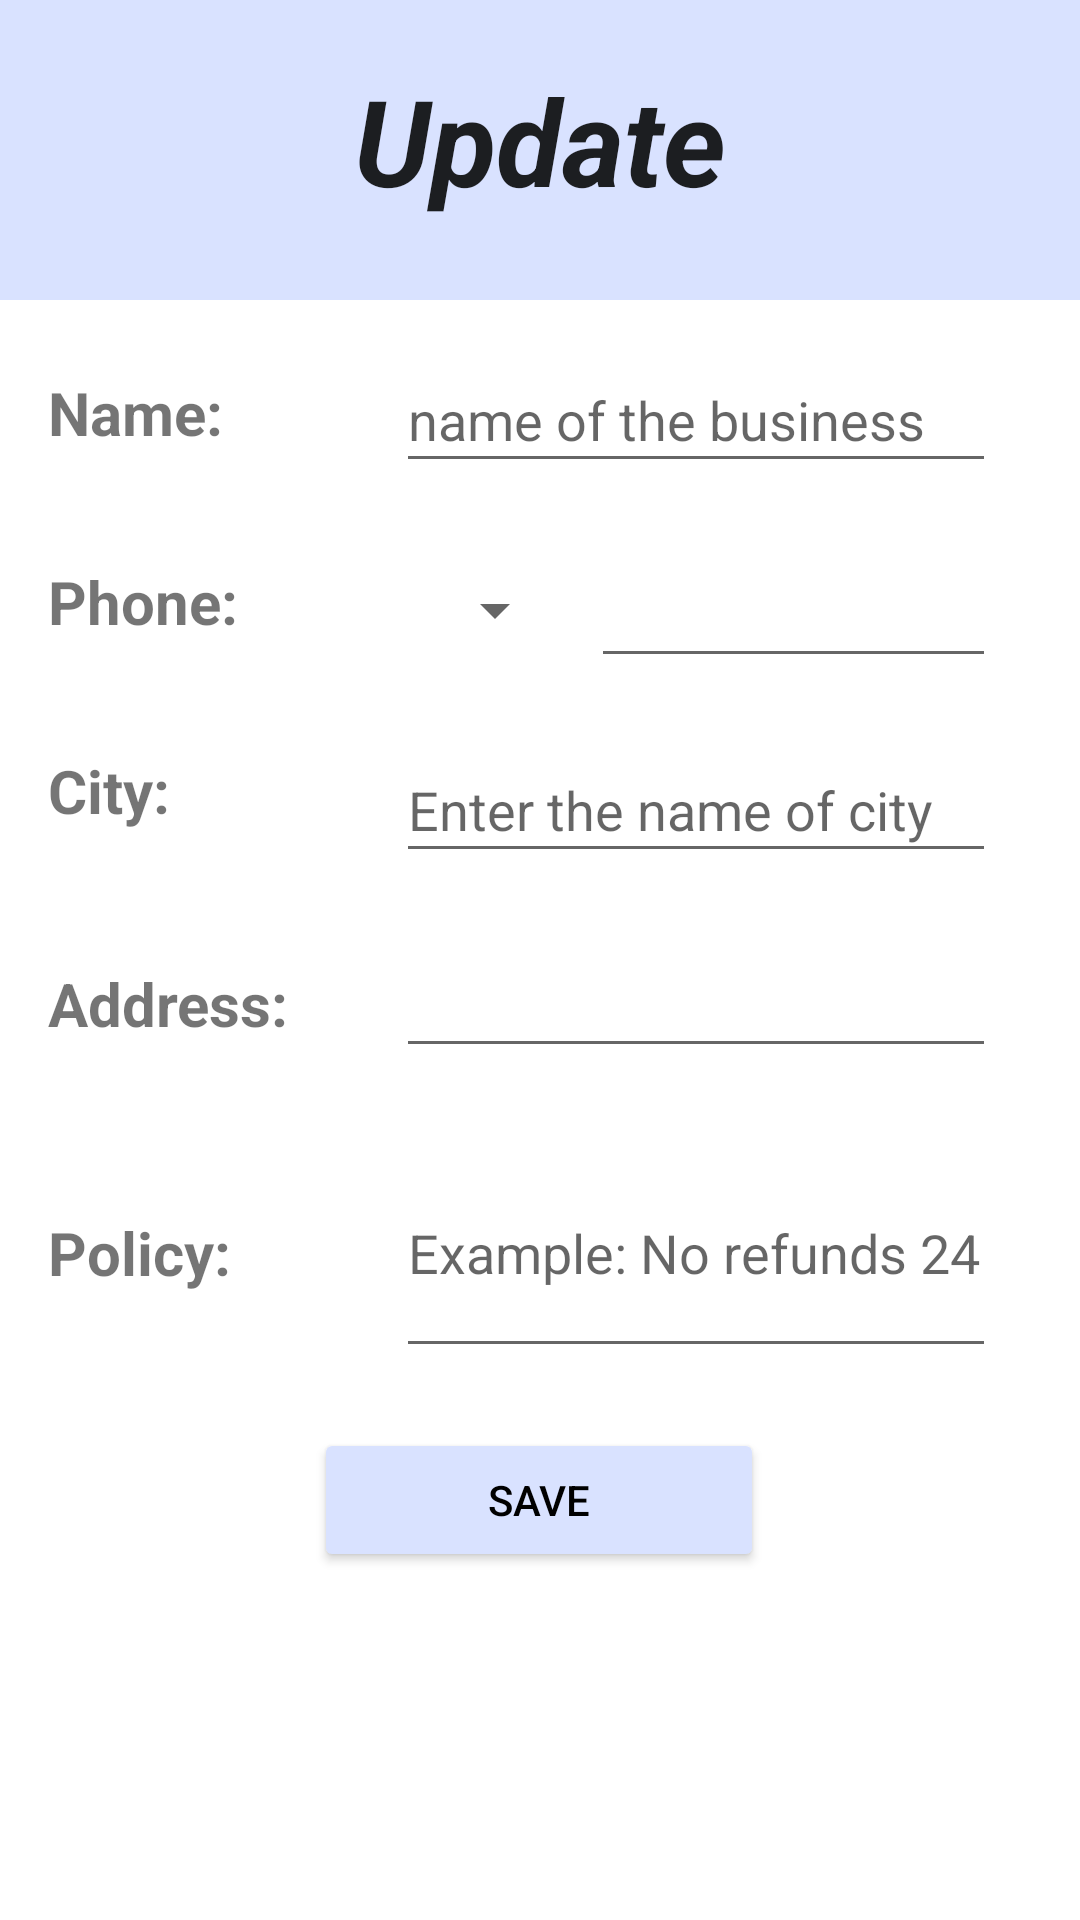

Write the Android layout XML for this screen, with the resource values it uses.
<!-- AndroidManifest.xml: application theme Theme.MyApp.Light -->
<!-- res/layout/activity_update_business_details.xml -->
<?xml version="1.0" encoding="utf-8"?>
<androidx.constraintlayout.widget.ConstraintLayout xmlns:android="http://schemas.android.com/apk/res/android"
    xmlns:app="http://schemas.android.com/apk/res-auto"
    xmlns:tools="http://schemas.android.com/tools"
    android:layout_width="match_parent"
    android:layout_height="match_parent"
    android:fitsSystemWindows="true"
    tools:context=".MainActivity">


    <ImageView
        android:id="@+id/backgroundImage"
        android:layout_width="match_parent"
        android:layout_height="100dp"
        android:contentDescription="Update details"
        android:src="@color/background"
        app:layout_constraintEnd_toEndOf="parent"
        app:layout_constraintStart_toStartOf="parent"
        app:layout_constraintTop_toTopOf="parent" />

    <androidx.appcompat.widget.Toolbar
        android:id="@+id/updateBusinessToolbar"
        android:layout_width="0dp"
        android:layout_height="80dp"
        android:title="Update business details"
        android:titleTextColor="@android:color/white"
        app:layout_constraintTop_toTopOf="parent"
        app:layout_constraintStart_toStartOf="parent"
        app:layout_constraintEnd_toEndOf="parent"
        app:titleTextAppearance="@style/TextAppearance.AppCompat.Title" />

    <TextView
        android:id="@+id/updateTitle"
        android:layout_width="wrap_content"
        android:layout_height="wrap_content"
        android:layout_marginTop="20dp"
        android:text="Update"
        android:textAppearance="@style/TextAppearance.AppCompat.Body1"
        android:textSize="40sp"
        android:textStyle="bold|italic"
        app:layout_constraintEnd_toEndOf="parent"
        app:layout_constraintStart_toStartOf="parent"
        app:layout_constraintTop_toTopOf="@+id/backgroundImage" />


    <TextView
        android:id="@+id/phoneNumberTextView"
        android:layout_width="wrap_content"
        android:layout_height="wrap_content"
        android:layout_marginStart="16dp"
        android:layout_marginTop="36dp"
        android:labelFor="@id/phoneText"
        android:text="@string/phone"
        android:textSize="20sp"
        android:textStyle="bold"
        app:layout_constraintStart_toStartOf="parent"
        app:layout_constraintTop_toBottomOf="@+id/nameTextView" />

    <TextView
        android:id="@+id/nameTextView"
        android:layout_width="wrap_content"
        android:layout_height="wrap_content"
        android:layout_marginStart="16dp"
        android:layout_marginTop="24dp"
        android:labelFor="@id/nameText"
        android:text="@string/name"
        android:textSize="20sp"
        android:textStyle="bold"
        app:layout_constraintStart_toStartOf="parent"
        app:layout_constraintTop_toBottomOf="@+id/backgroundImage" />

    <EditText
        android:id="@+id/nameText"
        android:layout_width="200dp"
        android:layout_height="45dp"
        android:layout_marginTop="16dp"
        android:layout_marginEnd="28dp"
        android:autofillHints="name"
        android:ems="10"
        android:hint="name of the business"
        android:inputType="text"
        app:layout_constraintEnd_toEndOf="parent"
        app:layout_constraintTop_toBottomOf="@+id/backgroundImage" />

    <EditText
        android:id="@+id/phoneText"
        android:layout_width="135dp"
        android:layout_height="45dp"
        android:layout_marginTop="20dp"
        android:layout_marginEnd="28dp"
        android:autofillHints="phone"
        android:ems="10"
        android:inputType="phone"
        app:layout_constraintEnd_toEndOf="parent"
        app:layout_constraintTop_toBottomOf="@+id/nameText"
        tools:hint="Phone number" />

    <TextView
        android:id="@+id/AddressTextView"
        android:layout_width="wrap_content"
        android:layout_height="wrap_content"
        android:layout_marginTop="44dp"
        android:labelFor="@id/addressText"
        android:text="@string/address"
        android:textSize="20sp"
        android:textStyle="bold"
        app:layout_constraintStart_toStartOf="@+id/cityTextView"
        app:layout_constraintTop_toBottomOf="@+id/cityTextView" />

    <TextView
        android:id="@+id/cityTextView"
        android:layout_width="wrap_content"
        android:layout_height="wrap_content"
        android:layout_marginStart="16dp"
        android:layout_marginTop="36dp"
        android:labelFor="@id/cityAutoComplete"
        android:text="@string/city"
        android:textSize="20sp"
        android:textStyle="bold"
        app:layout_constraintStart_toStartOf="parent"
        app:layout_constraintTop_toBottomOf="@+id/phoneNumberTextView" />

    <TextView
        android:id="@+id/policyTextView"
        android:layout_width="wrap_content"
        android:layout_height="wrap_content"
        android:layout_marginTop="56dp"
        android:labelFor="@id/addressText"
        android:text="@string/policy_input"
        android:textSize="20sp"
        android:textStyle="bold"
        app:layout_constraintStart_toStartOf="@+id/AddressTextView"
        app:layout_constraintTop_toBottomOf="@+id/AddressTextView" />

    <EditText
        android:id="@+id/addressText"
        android:layout_width="200dp"
        android:layout_height="45dp"
        android:layout_marginTop="20dp"
        android:layout_marginEnd="28dp"
        android:autofillHints="postalAddress"
        android:ems="10"
        android:inputType="text"
        app:layout_constraintEnd_toEndOf="parent"
        app:layout_constraintTop_toBottomOf="@+id/cityAutoComplete"
        tools:hint="Address" />

    <Button
        android:id="@+id/updateButton"
        android:layout_width="150dp"
        android:layout_height="wrap_content"
        android:layout_marginTop="20dp"
        android:backgroundTint="@color/background"
        android:text="Save"
        android:textColor="@color/black"
        app:layout_constraintEnd_toEndOf="parent"
        app:layout_constraintHorizontal_bias="0.498"
        app:layout_constraintStart_toStartOf="parent"
        app:layout_constraintTop_toBottomOf="@+id/policyText" />

    <ProgressBar
        android:id="@+id/progressBar"
        style="?android:attr/progressBarStyle"
        android:layout_width="wrap_content"
        android:layout_height="wrap_content"
        android:layout_marginStart="180dp"
        android:layout_marginTop="20dp"
        android:visibility="invisible"
        app:layout_constraintStart_toStartOf="parent"
        app:layout_constraintTop_toBottomOf="@+id/updateButton"
        tools:visibility="visible" />

    <AutoCompleteTextView
        android:id="@+id/cityAutoComplete"
        android:layout_width="200dp"
        android:layout_height="45dp"
        android:layout_marginTop="20dp"
        android:layout_marginEnd="28dp"
        android:hint="@string/enter_the_name_of_city"
        app:layout_constraintEnd_toEndOf="parent"
        app:layout_constraintTop_toBottomOf="@+id/phoneText" />

    <Spinner
        android:id="@+id/businessPrefixSpinner"
        android:layout_width="100dp"
        android:layout_height="45dp"
        android:layout_marginTop="20dp"
        android:layout_marginEnd="8dp"
        app:layout_constraintEnd_toStartOf="@+id/phoneText"
        app:layout_constraintTop_toBottomOf="@+id/nameText" />

    <EditText
        android:id="@+id/policyText"
        android:layout_width="200dp"
        android:layout_height="80dp"
        android:layout_marginTop="20dp"
        android:layout_marginEnd="28dp"
        android:ems="10"
        tools:ignore="autofill"
        android:hint="@string/example_no_refunds_24_hours_before_class"
        android:inputType="text"
        app:layout_constraintEnd_toEndOf="parent"
        app:layout_constraintTop_toBottomOf="@+id/addressText" />

    <TextView
        android:id="@+id/businessUpdateStatusTextView"
        android:layout_width="250dp"
        android:layout_height="40dp"
        android:layout_marginStart="96dp"
        android:layout_marginTop="20dp"
        android:text=""
        android:visibility="invisible"
        app:layout_constraintStart_toStartOf="parent"
        app:layout_constraintTop_toBottomOf="@+id/progressBar"
        tools:visibility="visible" />

</androidx.constraintlayout.widget.ConstraintLayout>
<!-- resources referenced by this layout -->
<resources>
  <color name="background">#D9E2FF</color>
  <color name="black">#FF000000</color>
  <string name="address">Address:</string>
  <string name="city">City:</string>
  <string name="enter_the_name_of_city">Enter the name of city</string>
  <string name="example_no_refunds_24_hours_before_class">Example: No refunds 24 hours before class</string>
  <string name="name">Name:</string>
  <string name="phone">Phone:</string>
  <string name="policy_input">Policy:</string>
  <style name="Theme.MyApp.Light" parent="Theme.MaterialComponents.Light.NoActionBar">
      </style>
</resources>
